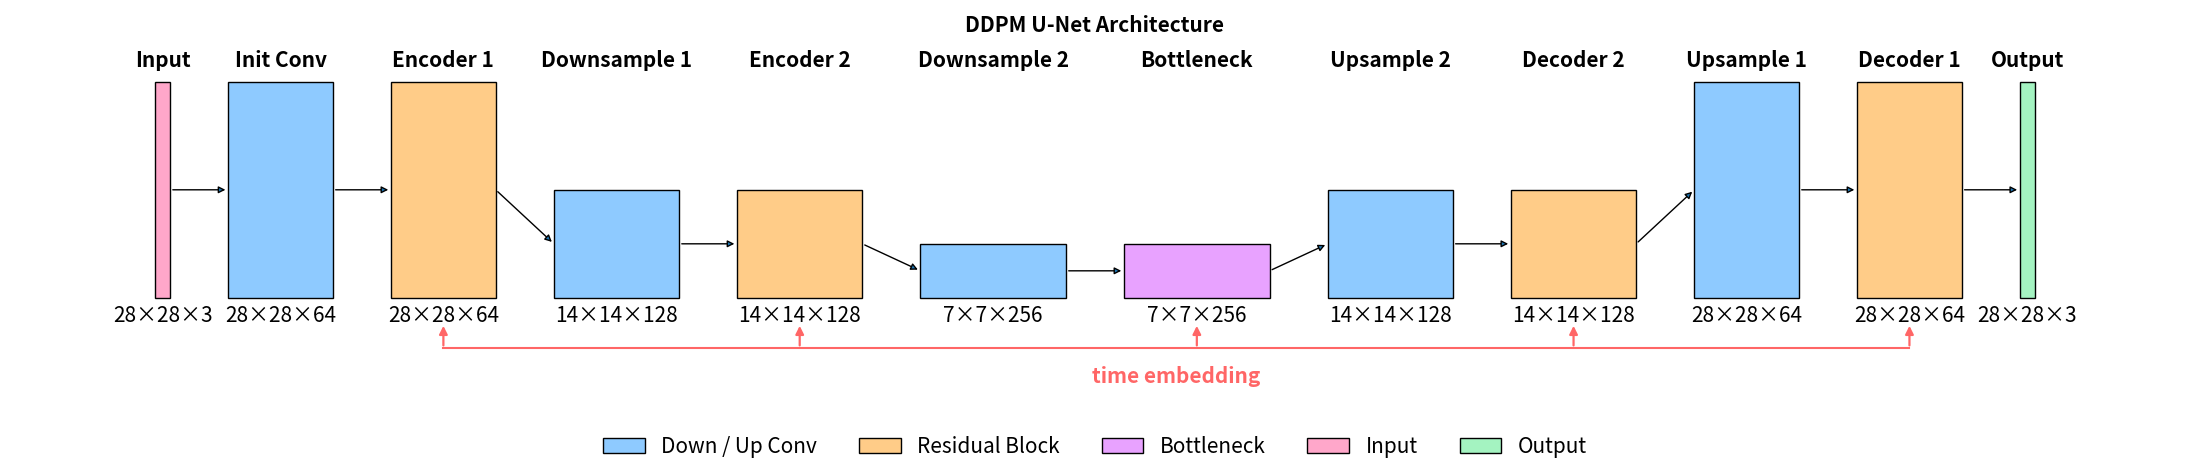

The script that saved this image: (Note: this script raises an exception after producing the figure.)
import matplotlib.pyplot as plt
from matplotlib.patches import Rectangle, FancyArrowPatch, Patch
import numpy as np
colors = {
    "input":  "#ffa7ca",
    "down":   "#8ecaff",
    "res":    "#ffcc88",
    "bottle": "#e8a2ff",
    "attn":   "#a4f3c1",
    "up":     "#8ecaff",
    "output": "#a4f3c1",
    "time_emb": "#ff6666",
}

# name, H, W, Cout, res_label, ch_label, color
stages = [
    ("Input",        28, 28,   3, "28×28", "3",                        colors["input"]),
    ("Init Conv",    28, 28,  64, "28×28", "3 → 64",                   colors["down"]),
    ("Encoder 1",    28, 28,  64, "28×28", "64 → 64",                  colors["res"]),
    ("Downsample 1", 14, 14, 128, "14×14", "64 → 128",                 colors["down"]),
    ("Encoder 2",    14, 14, 128, "14×14", "128 → 128",                colors["res"]),
    ("Downsample 2",  7,  7, 256,  "7×7",  "128 → 256",                colors["down"]),
    ("Bottleneck",    7,  7, 256,  "7×7",  "256 → 256",                colors["bottle"]),
    ("Upsample 2",   14, 14, 128, "14×14", "256 → 128 (+concat→256)",  colors["up"]),
    ("Decoder 2",    14, 14, 128, "14×14", "256 → 128",                colors["res"]),
    ("Upsample 1",   28, 28,  64, "28×28", "128 → 64 (+concat→128)",   colors["up"]),
    ("Decoder 1",    28, 28,  64, "28×28", "128 → 64",                 colors["res"]),
    ("Output",       28, 28,   3, "28×28", "64 → 3",                   colors["output"]),
]

# 最大解析度，拿來做高度 normalize
H_max = max(H for (_, H, _, _, _, _, _) in stages)
C_min = min(C for (_, _, _, C, _, _, _) in stages)
C_max = max(C for (_, _, _, C, _, _, _) in stages)


fig, ax = plt.subplots(figsize=(22,5), dpi=300)
ax.axis("off")

x_start = 0.5
y_base  = 0.8       # 所有 block 的下緣 baseline
h_base  = 3         # 最大高度（對應 H_max）
w_min = 0.05        # 最窄的 block 寬度
w_max = 0.5         # 最寬的 block 寬度 
dx      = 0.2       # block 間距
positions = []
# ------- 畫每一個 block -------
heightest = 0
x = x_start
for name, H, W, Cout, res_label, ch_label, color in stages:
    # 高度依 H 比例縮放
    h = h_base * (H / H_max)
    norm = (np.log(Cout) - np.log(C_min)) / (np.log(C_max) - np.log(C_min))
    w = w_min + (w_max - w_min) * norm  # 寬度也依 Cout 比例縮放
    heightest = h if h>heightest else heightest

    rect = Rectangle((x, y_base), w, h, facecolor=color, edgecolor="black")
    ax.add_patch(rect)

    # Stage 名稱（上方）
    ax.text(x + w/2, y_base + heightest*1.1, name,
            ha="center", va="center", fontsize=15, fontweight="bold")

    # block 底下顯示 matrix size (H×W×Cout)
    ax.text(x + w/2, y_base - 0.25,
            f"{H}×{W}×{Cout}",
            ha="center", va="center", fontsize=15)

    positions.append((x, y_base, h, w))
    x += w + dx

# ------- 畫箭頭（水平資料流）-------
for i in range(len(positions) - 1):
    x0, y0, h0, w0 = positions[i]
    x1, y1, h1, w1 = positions[i+1]
    arrow = FancyArrowPatch(
        (x0 + w0, y0 + h0/2),
        (x1,     y1 + h1/2),
        arrowstyle="-|>",
        mutation_scale=10,
        lw=1
    )
    ax.add_patch(arrow)

# -------- time embedding arrows (紅色) --------

first_idx = 2
last_idx  = len(positions) - 2

# 統一定義 time embedding 線的 y 座標
y_time = positions[first_idx][1] - 0.7   # = y_base - 0.7

x_left  = positions[first_idx][0] + positions[first_idx][3]/2
x_right = positions[last_idx][0] + positions[last_idx][3]/2

# 1) 水平線
ax.plot([x_left, x_right], [y_time, y_time],
        color=colors["time_emb"], lw=1.5)

ax.text((x_left + x_right)/2, y_time - 0.25,
        "time embedding",
        ha="center", va="top",
        fontsize=15, color=colors["time_emb"],fontweight="bold")


for i, (name, H, W, Cout, res_label, ch_label, color) in enumerate(stages):
    if any(k in name for k in ("Encoder", "Decoder", "Bottleneck")):
        x0, y0, h0, w0 = positions[i]

        arrow_start = y0 - 0.7               # block 的底部
        arrow_end   = y0 - 0.35         # 往下降一段（可調）

        ta = FancyArrowPatch(
            (x0 + w0/2, arrow_start),
            (x0 + w0/2, arrow_end),
            arrowstyle="-|>",
            mutation_scale=12,
            lw=1.6,
            color=colors["time_emb"],
        )
        ax.add_patch(ta)

# ------- 調整座標範圍與標題 -------
right_edge = positions[-1][0] + positions[-1][3]

ax.set_xlim(0, right_edge + 0.5)
ax.set_ylim(0, heightest * 1.6)

ax.text((x_start + right_edge) / 2,
        heightest * 1.5,
        "DDPM U-Net Architecture",
        ha="center", fontsize=15, fontweight="bold")

# legend（可保留或拿掉）
legend_patches = [
    Patch(facecolor=colors["down"],   edgecolor="black", label="Down / Up Conv"),
    Patch(facecolor=colors["res"],    edgecolor="black", label="Residual Block"),
    Patch(facecolor=colors["bottle"], edgecolor="black", label="Bottleneck"),
    Patch(facecolor=colors["input"],  edgecolor="black", label="Input"),
    Patch(facecolor=colors["output"], edgecolor="black", label="Output"),
    # Patch(facecolor=colors["time_emb"], edgecolor="black", label="Time Embedding"),
]
ax.legend(handles=legend_patches,
          loc="lower center", bbox_to_anchor=(0.5, -0.35),
          ncol=10, fontsize=15, frameon=False)

plt.tight_layout()
plt.savefig("./report_figures/unet_scaled_height.png")
print("Saved to: ./report_figures/unet_scaled_height.png")